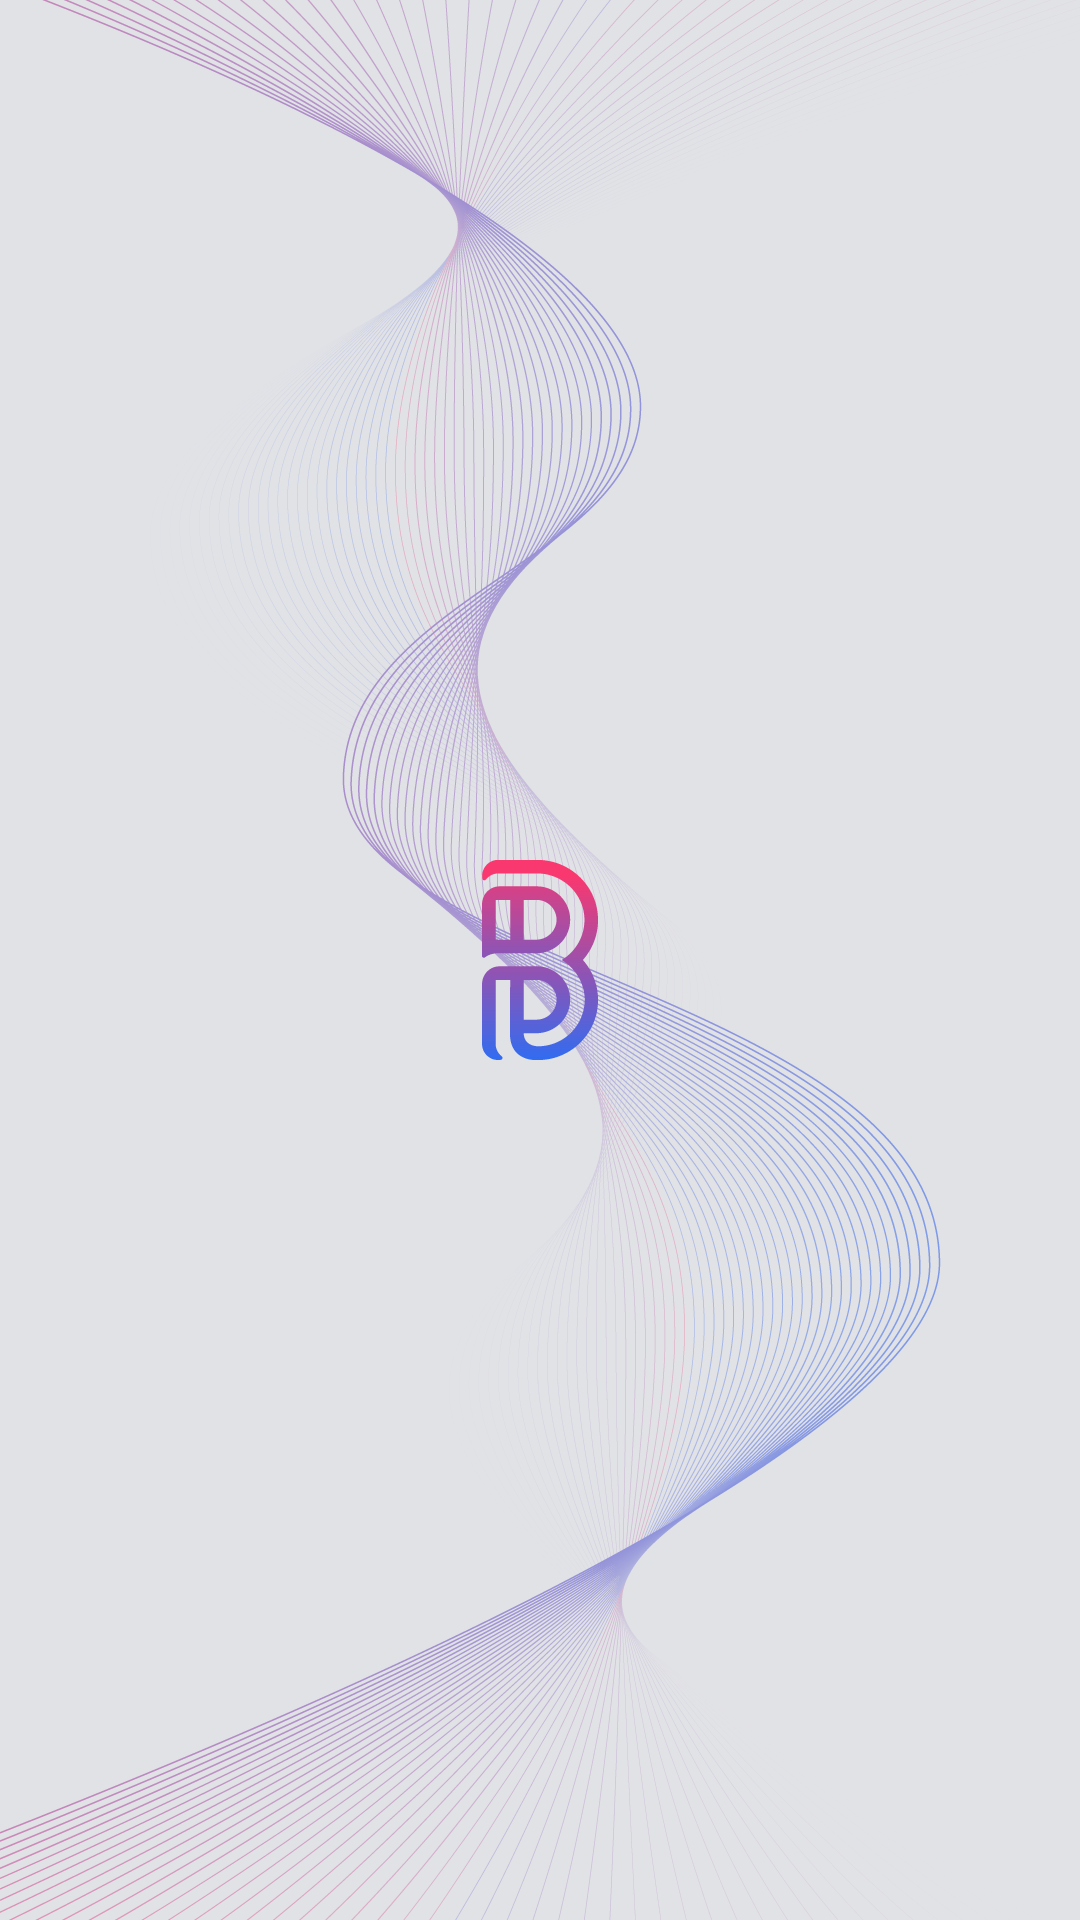

Write the Android layout XML for this screen, with the resource values it uses.
<!-- AndroidManifest.xml: application theme MyAppTheme -->
<!-- res/layout/activity_start.xml -->
<?xml version="1.0" encoding="utf-8"?>
<android.support.constraint.ConstraintLayout
    xmlns:android="http://schemas.android.com/apk/res/android"
    xmlns:app="http://schemas.android.com/apk/res-auto"
    xmlns:tools="http://schemas.android.com/tools"
    android:layout_width="match_parent"
    android:background="@mipmap/bg"
    android:layout_height="match_parent"
    tools:context="network.b.bnet.startload.StartActivity">

</android.support.constraint.ConstraintLayout>
<!-- resources referenced by this layout -->
<resources>
  <!-- mipmap bg: png bitmap (mipmap-xxhdpi, 603775 bytes) -->
  <style name="MyAppTheme" parent="Theme.AppCompat.Light.NoActionBar">
          <item name="android:windowBackground">@color/base_background_color</item>
          <item name="android:textAllCaps">false</item>
          <item name="android:textStyle">normal</item>
      </style>
  <color name="base_background_color">#e1e2e6</color>
</resources>
